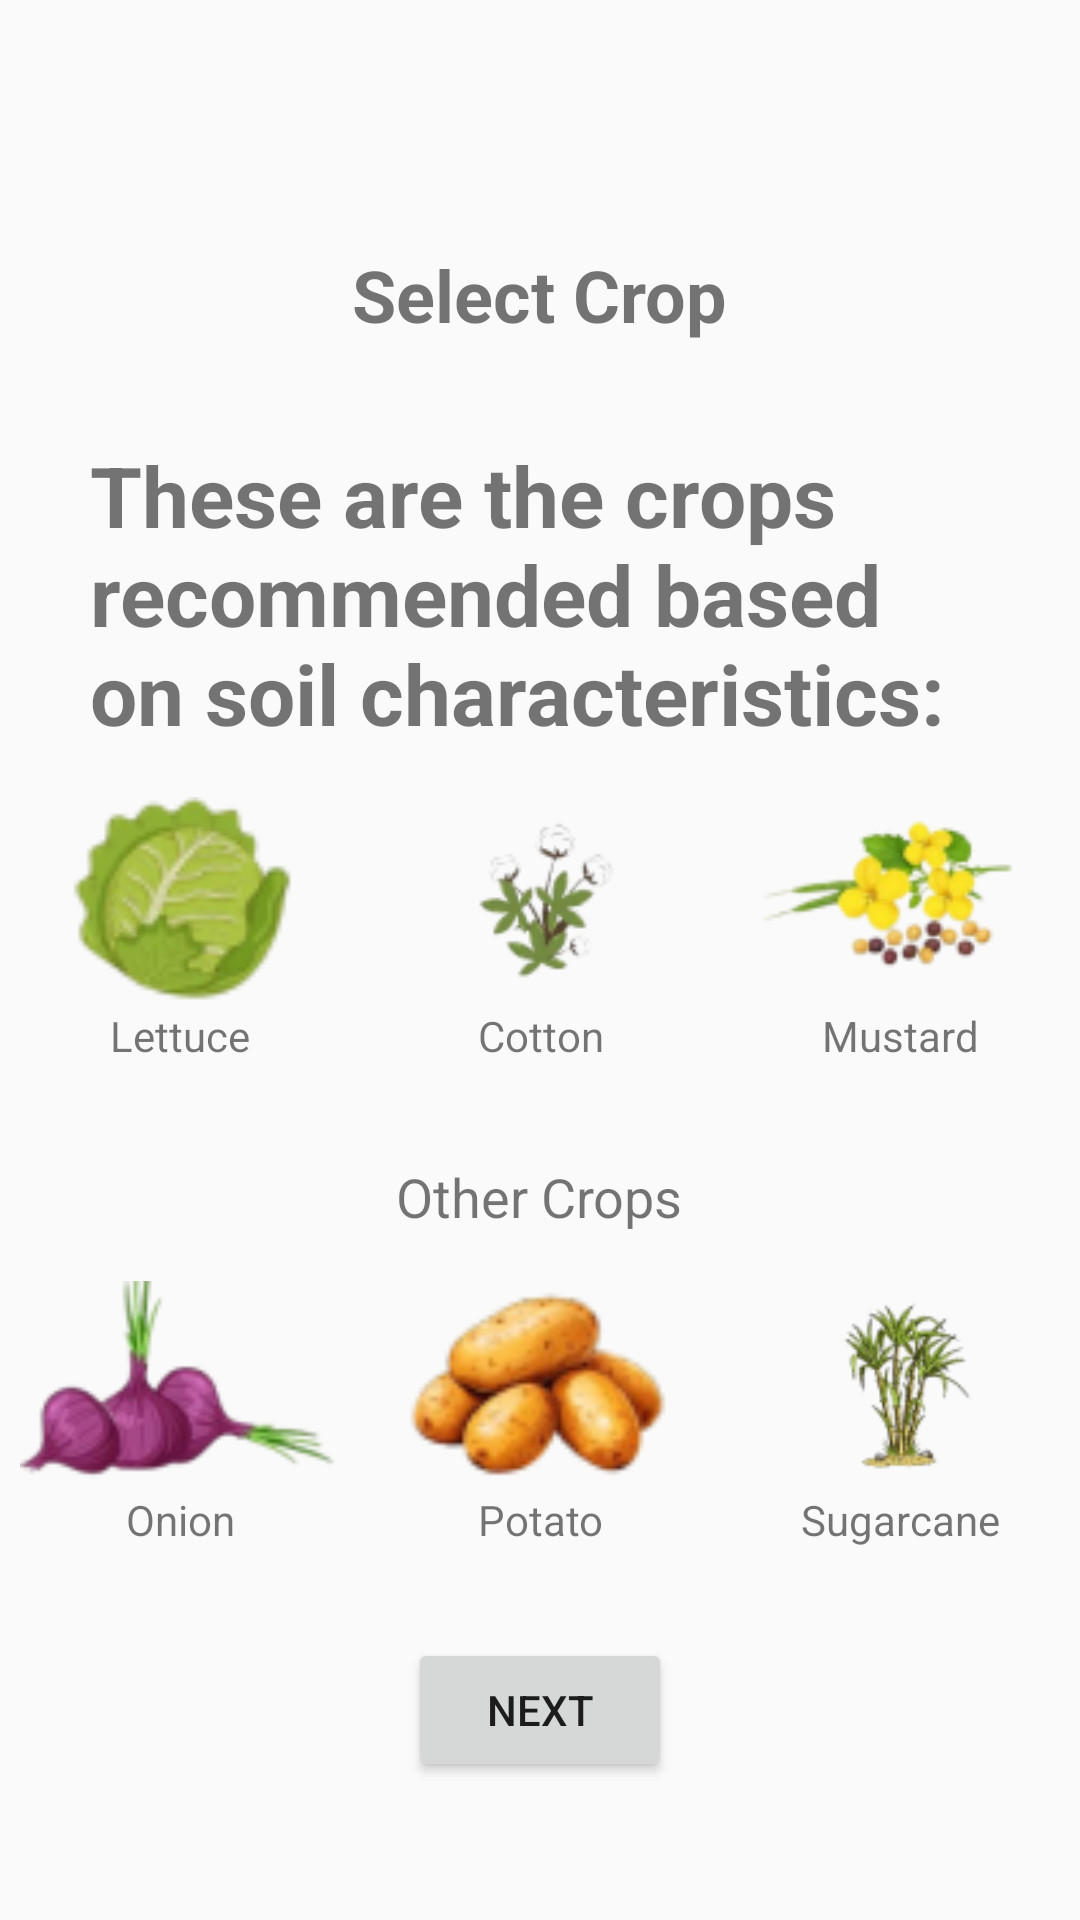

Android layout source for this screen:
<!-- AndroidManifest.xml: application theme Theme.IntelliFarm -->
<!-- res/layout/activity_selectcrop.xml -->
<?xml version="1.0" encoding="utf-8"?>
<RelativeLayout xmlns:android="http://schemas.android.com/apk/res/android"
    xmlns:app="http://schemas.android.com/apk/res-auto"
    xmlns:tools="http://schemas.android.com/tools"
    android:layout_width="match_parent"
    android:layout_height="match_parent"
    tools:context=".SelectcropActivity">

    
    <TextView
        android:id="@+id/selectCropText"
        android:layout_width="wrap_content"
        android:layout_height="wrap_content"
        android:text="Select Crop"
        android:textSize="24sp"
        android:textStyle="bold"
        android:layout_centerHorizontal="true"
        android:layout_marginTop="82dp" />

    
    <TextView
        android:id="@+id/soilCharacteristicsText"
        android:layout_width="wrap_content"
        android:layout_height="wrap_content"
        android:layout_marginLeft="30dp"
        android:layout_marginRight="30dp"
        android:textStyle="bold"
        android:text="These are the crops recommended based on soil characteristics:"
        android:textSize="28sp"
        android:layout_below="@id/selectCropText"
        android:layout_centerHorizontal="true"
        android:layout_marginTop="32dp" />

    
    <LinearLayout
        android:id="@+id/cropsLayout"
        android:layout_width="match_parent"
        android:layout_height="wrap_content"
        android:orientation="vertical"
        android:layout_below="@id/soilCharacteristicsText"
        android:layout_marginTop="16dp">

        
        <LinearLayout
            android:layout_width="match_parent"
            android:layout_height="wrap_content"
            android:orientation="horizontal">

            <ImageView
                android:layout_width="0dp"
                android:layout_height="70dp"
                android:layout_weight="1"
                android:src="@drawable/lettuce"
                android:scaleType="fitCenter"
                android:onClick="highlightCrop"
                android:adjustViewBounds="true" />

            <ImageView
                android:layout_width="0dp"
                android:layout_height="70dp"
                android:layout_weight="1"
                android:src="@drawable/cotton"
                android:onClick="highlightCrop"
                android:scaleType="fitCenter"
                android:adjustViewBounds="true" />

            <ImageView
                android:layout_width="0dp"
                android:layout_height="70dp"
                android:layout_weight="1"
                android:onClick="highlightCrop"
                android:src="@drawable/mustard"
                android:scaleType="fitCenter"
                android:adjustViewBounds="true" />

        </LinearLayout>

        
        <LinearLayout
            android:layout_width="match_parent"
            android:layout_height="wrap_content"
            android:orientation="horizontal"
            android:gravity="center_horizontal">

            <TextView
                android:layout_width="0dp"
                android:layout_height="wrap_content"
                android:layout_weight="1"
                android:onClick="highlightCrop"
                android:text="Lettuce"
                android:textSize="14sp"
                android:textAlignment="center" />

            <TextView
                android:layout_width="0dp"
                android:layout_height="wrap_content"
                android:layout_weight="1"
                android:onClick="highlightCrop"
                android:text="Cotton"
                android:textSize="14sp"
                android:textAlignment="center" />

            <TextView
                android:layout_width="0dp"
                android:layout_height="wrap_content"
                android:layout_weight="1"
                android:onClick="highlightCrop"
                android:text="Mustard"
                android:textSize="14sp"
                android:textAlignment="center" />

        </LinearLayout>

    </LinearLayout>

    
    <TextView
        android:id="@+id/otherCropsText"
        android:layout_width="wrap_content"
        android:layout_height="wrap_content"
        android:text="Other Crops"
        android:textSize="18sp"
        android:layout_below="@id/cropsLayout"
        android:layout_centerHorizontal="true"
        android:layout_marginTop="32dp" />


    
    <LinearLayout
        android:id="@+id/cropsLayout2"
        android:layout_width="match_parent"
        android:layout_height="wrap_content"
        android:orientation="vertical"
        android:layout_below="@id/otherCropsText"
        android:layout_marginTop="16dp">

        
        <LinearLayout
            android:layout_width="match_parent"
            android:layout_height="wrap_content"
            android:orientation="horizontal">

            <ImageView
                android:layout_width="0dp"
                android:layout_height="70dp"
                android:layout_weight="1"
                android:src="@drawable/onion"
                android:onClick="highlightCrop"
                android:scaleType="fitCenter"
                android:adjustViewBounds="true" />

            <ImageView
                android:layout_width="0dp"
                android:layout_height="70dp"
                android:layout_weight="1"
                android:onClick="highlightCrop"
                android:src="@drawable/potato"
                android:scaleType="fitCenter"
                android:adjustViewBounds="true" />

            <ImageView
                android:layout_width="0dp"
                android:layout_height="70dp"
                android:layout_weight="1"
                android:src="@drawable/sugarcane"
                android:onClick="highlightCrop"
                android:scaleType="fitCenter"
                android:adjustViewBounds="true" />

        </LinearLayout>

        
        <LinearLayout
            android:layout_width="match_parent"
            android:layout_height="wrap_content"
            android:orientation="horizontal"
            android:gravity="center_horizontal">

            <TextView
                android:layout_width="0dp"
                android:layout_height="wrap_content"
                android:layout_weight="1"
                android:text="Onion"
                android:textSize="14sp"
                android:textAlignment="center" />

            <TextView
                android:layout_width="0dp"
                android:layout_height="wrap_content"
                android:layout_weight="1"
                android:text="Potato"
                android:textSize="14sp"
                android:textAlignment="center" />

            <TextView
                android:layout_width="0dp"
                android:layout_height="wrap_content"
                android:layout_weight="1"
                android:text="Sugarcane"
                android:textSize="14sp"
                android:textAlignment="center" />

        </LinearLayout>

    </LinearLayout>

    <Button
        android:id="@+id/nextCrop"
        android:layout_width="wrap_content"
        android:layout_height="wrap_content"
        android:text="NEXT"
        android:layout_below="@id/cropsLayout2"
        android:layout_marginTop="30dp"
        android:layout_centerHorizontal="true"/>


</RelativeLayout>
<!-- resources referenced by this layout -->
<resources>
  <!-- drawable cotton: png bitmap (drawable, 5717 bytes) -->
  <!-- drawable lettuce: png bitmap (drawable, 5388 bytes) -->
  <!-- drawable mustard: png bitmap (drawable, 7290 bytes) -->
  <!-- drawable onion: png bitmap (drawable, 6373 bytes) -->
  <!-- drawable potato: png bitmap (drawable, 5998 bytes) -->
  <!-- drawable sugarcane: png bitmap (drawable, 7402 bytes) -->
  <style name="Theme.IntelliFarm" parent="Base.Theme.IntelliFarm" />
  <style name="Base.Theme.IntelliFarm" parent="Theme.AppCompat.DayNight.NoActionBar">
          
          
      </style>
</resources>
